Run: headless pygame with SDL's dummy video driver; simulated clock (each Clock.tick advances the game by its frame time, no real sleeping); random seed 0; keys injected as events and as key.get_pressed() state; no mouse input.
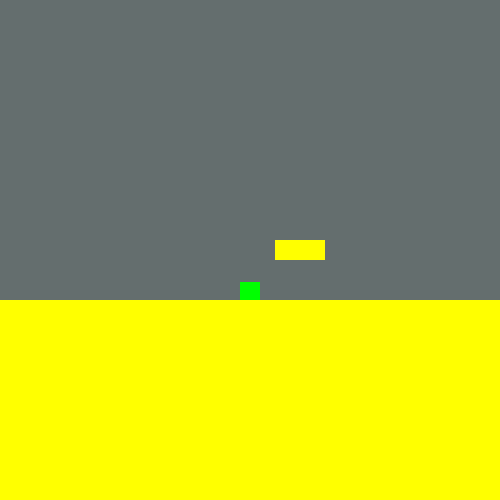
Frame 1 of 4 · flips 1–60 · no input
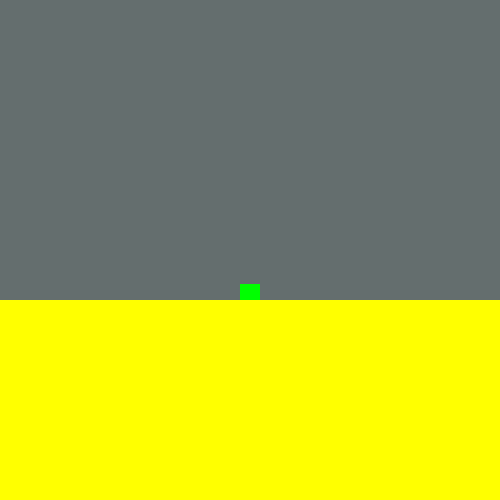
Frame 2 of 4 · flips 61–180 · tapped SPACE, RETURN · held RIGHT (→), D
Frame 3 of 4 · flips 181–300 · held DOWN (↓), S · screen unchanged from frame 2, image omitted
Frame 4 of 4 · flips 301–420 · held LEFT (←), A, UP (↑), W · screen unchanged from frame 3, image omitted

The pygame program that drew these frames:

import pygame
from pygame.locals import *


class Player(pygame.sprite.Sprite):
    def __init__(self):
        super().__init__()
        self.surf = pygame.Surface((20, 20))
        self.rect = self.surf.get_rect(center=(250, 250))
        self.surf.fill((0, 255, 0))
        self.vel = [0, 0]
        self.on_ground = True

    def update(self, space, screen, platform_group):
        if self.ground_collision_detector(platform_group):
            self.on_ground = True
        else:
            self.on_ground = False

        if space and self.on_ground:
            self.vel[1] = -10
            self.on_ground = False

        if self.on_ground and not space:
            self.vel[1] = 0

        if not self.on_ground:
            self.vel[1] += .5

        self.move()

    def move(self):
        self.rect.move_ip(*self.vel)

    def ground_collision_detector(self, platform_group):
        for platform in platform_group:
            if platform.rect.colliderect(self.rect):
                return True
        return False


class Platform(pygame.sprite.Sprite):
    def __init__(self, width, height, x, y):
        super().__init__()
        self.surf = pygame.Surface((width, height))
        self.rect = self.surf.get_rect(center=(x, y))
        self.surf.fill((255, 255, 0))

    def update(self, dt):
        self.rect.move_ip(-0.175 * dt, 0)


class Game():
    def __init__(self):
        self.clock = pygame.time.Clock()
        self.running = True
        pygame.init()
        self.screen = pygame.display.set_mode((500, 500))
        self.player = Player()
        self.space = False
        self.platform = Platform(50, 20, 600, 250)
        self.ground = Platform(500, 200, 250, 400)
        self.platforms = pygame.sprite.Group(self.platform, self.ground)

        while self.running:
            self.update()

    def update(self):
        dt = self.clock.tick(30)

        for event in pygame.event.get():
            if event.type == KEYDOWN:
                if event.key == K_ESCAPE:
                    self.running = False
                if event.key == K_SPACE:
                    self.space = True
            elif event.type == QUIT:
                self.running = False

        self.player.update(self.space, self.screen, self.platforms)
        self.space = False

        self.screen.fill((100, 110, 110))
        self.screen.blit(self.player.surf, self.player.rect)
        self.platform.update(dt)

        self.screen.fill((100, 110, 110))
        self.screen.blit(self.player.surf, self.player.rect)
        self.screen.blit(self.ground.surf, self.ground.rect)
        self.screen.blit(self.platform.surf, self.platform.rect)
        pygame.display.flip()


if __name__ == "__main__":
    Game()
